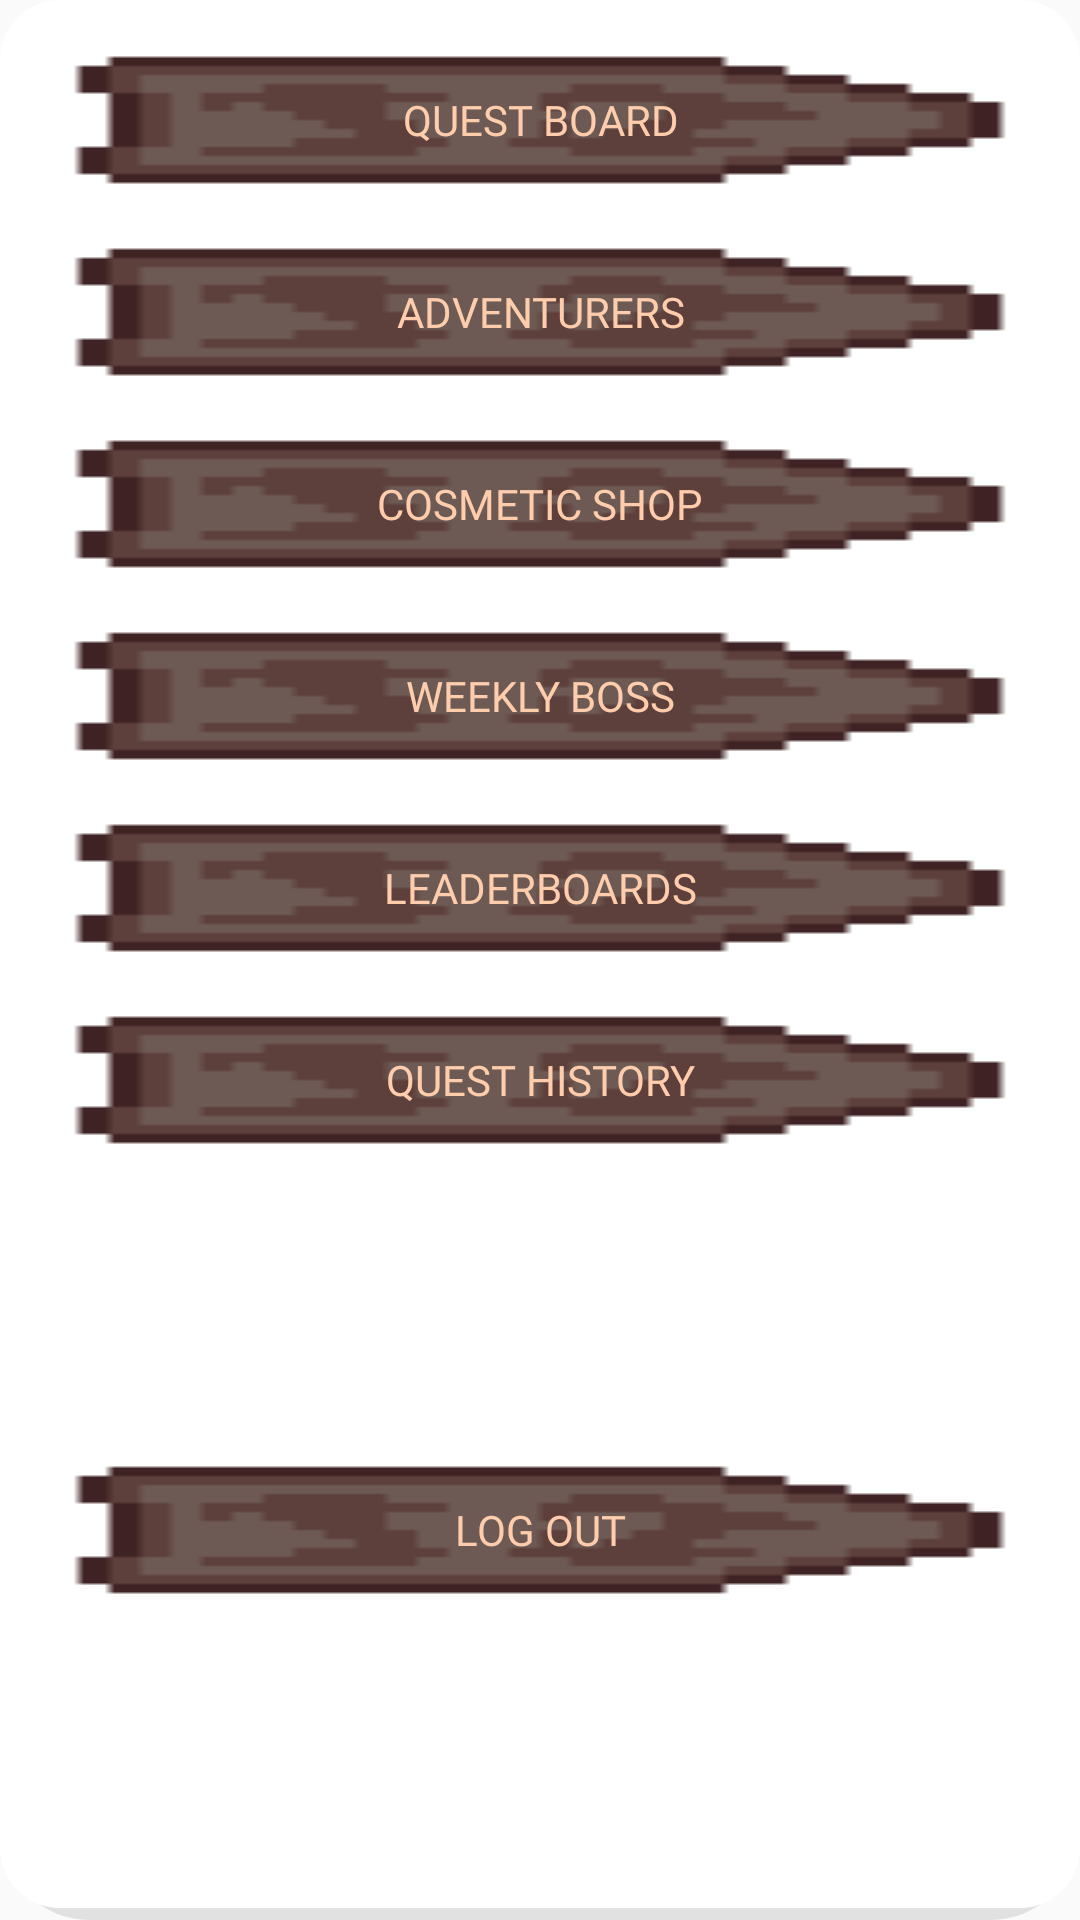

Layout XML and referenced resources for this Android screen:
<!-- AndroidManifest.xml: application theme Theme.AppCompat.Light.NoActionBar -->
<!-- res/layout/module_nav_menu.xml -->
<?xml version="1.0" encoding="utf-8"?>
<androidx.constraintlayout.widget.ConstraintLayout xmlns:android="http://schemas.android.com/apk/res/android"
    xmlns:app="http://schemas.android.com/apk/res-auto"
    xmlns:tools="http://schemas.android.com/tools"
    android:id="@+id/navMenuContainer"
    android:layout_width="match_parent"
    android:layout_height="wrap_content"
    android:background="@drawable/rectangle_rounded">

    <Button
        android:id="@+id/navMenuQuestButton"
        android:layout_width="0dp"
        android:layout_height="wrap_content"
        android:layout_marginStart="16dp"
        android:layout_marginTop="16dp"
        android:layout_marginEnd="16dp"
        android:textColor="#FFCDAB"
        android:background="@drawable/signboardsmall"
        android:fontFamily="@font/silkscreen"
        android:text="Quest Board"
        app:layout_constraintEnd_toEndOf="parent"
        app:layout_constraintStart_toStartOf="parent"
        app:layout_constraintTop_toTopOf="parent" />

    <Button
        android:id="@+id/navMenuAdventurerButton"
        android:layout_width="0dp"
        android:layout_height="wrap_content"
        android:layout_marginStart="16dp"
        android:layout_marginTop="16dp"
        android:layout_marginEnd="16dp"
        android:textColor="#FFCDAB"
        android:background="@drawable/signboardsmall"
        android:fontFamily="@font/silkscreen"
        android:text="Adventurers"
        app:layout_constraintEnd_toEndOf="parent"
        app:layout_constraintHorizontal_bias="0.0"
        app:layout_constraintStart_toStartOf="parent"
        app:layout_constraintTop_toBottomOf="@+id/navMenuQuestButton" />

    <Button
        android:id="@+id/navMenuShopButton"
        android:layout_width="0dp"
        android:layout_height="wrap_content"
        android:layout_marginStart="16dp"
        android:layout_marginTop="16dp"
        android:layout_marginEnd="16dp"
        android:textColor="#FFCDAB"
        android:background="@drawable/signboardsmall"
        android:fontFamily="@font/silkscreen"
        android:text="Cosmetic Shop"
        app:layout_constraintEnd_toEndOf="parent"
        app:layout_constraintHorizontal_bias="0.0"
        app:layout_constraintStart_toStartOf="parent"
        app:layout_constraintTop_toBottomOf="@+id/navMenuAdventurerButton" />

    <Button
        android:id="@+id/navMenuBossButton"
        android:layout_width="0dp"
        android:layout_height="wrap_content"
        android:layout_marginStart="16dp"
        android:layout_marginTop="16dp"
        android:layout_marginEnd="16dp"
        android:textColor="#FFCDAB"
        android:background="@drawable/signboardsmall"
        android:fontFamily="@font/silkscreen"
        android:text="Weekly Boss"
        app:layout_constraintEnd_toEndOf="parent"
        app:layout_constraintHorizontal_bias="1.0"
        app:layout_constraintStart_toStartOf="parent"
        app:layout_constraintTop_toBottomOf="@+id/navMenuShopButton" />

    <Button
        android:id="@+id/navMenuLeaderboardButton"
        android:layout_width="0dp"
        android:layout_height="wrap_content"
        android:layout_marginStart="16dp"
        android:layout_marginTop="16dp"
        android:layout_marginEnd="16dp"
        android:textColor="#FFCDAB"
        android:background="@drawable/signboardsmall"
        android:fontFamily="@font/silkscreen"
        android:text="Leaderboards"
        app:layout_constraintEnd_toEndOf="parent"
        app:layout_constraintHorizontal_bias="0.0"
        app:layout_constraintStart_toStartOf="parent"
        app:layout_constraintTop_toBottomOf="@+id/navMenuBossButton" />

    <Button
        android:id="@+id/navMenuQuestHistoryButton"
        android:layout_width="0dp"
        android:layout_height="wrap_content"
        android:layout_marginStart="16dp"
        android:layout_marginTop="16dp"
        android:layout_marginEnd="16dp"
        android:textColor="#FFCDAB"
        android:background="@drawable/signboardsmall"
        android:fontFamily="@font/silkscreen"
        android:text="Quest History"
        android:visibility="visible"
        app:layout_constraintEnd_toEndOf="parent"
        app:layout_constraintHorizontal_bias="0.0"
        app:layout_constraintStart_toStartOf="parent"
        app:layout_constraintTop_toBottomOf="@+id/navMenuLeaderboardButton" />

    <Button
        android:id="@+id/navMenuLogoutButton"
        android:layout_width="0dp"
        android:layout_height="wrap_content"
        android:layout_marginStart="16dp"
        android:layout_marginTop="16dp"
        android:layout_marginEnd="16dp"
        android:layout_marginBottom="16dp"
        android:textColor="#FFCDAB"
        android:background="@drawable/signboardsmall"
        android:fontFamily="@font/silkscreen"
        android:text="Log Out"
        app:layout_constraintBottom_toBottomOf="parent"
        app:layout_constraintEnd_toEndOf="parent"
        app:layout_constraintHorizontal_bias="0.0"
        app:layout_constraintStart_toStartOf="parent"
        app:layout_constraintTop_toBottomOf="@+id/navMenuQuestHistoryButton" />
</androidx.constraintlayout.widget.ConstraintLayout>
<!-- resources referenced by this layout -->
<resources>
  <!-- drawable rectangle_rounded (drawable) -->
  <?xml version="1.0" encoding="utf-8"?>
  <layer-list xmlns:android="http://schemas.android.com/apk/res/android">
      <item>
          <shape>
              <padding
                  android:bottom="4dp" />
              <corners android:radius="30dp" />
              <solid android:color="#1A000000" />
          </shape>
      </item>
      <item>
          <shape>
              <corners android:radius="20dp" />
              <solid android:color="@color/white" />
          </shape>
      </item>
  </layer-list>
  <!-- drawable signboardsmall: png bitmap (drawable, 421 bytes) -->
  <color name="white">#FFFFFFFF</color>
</resources>
